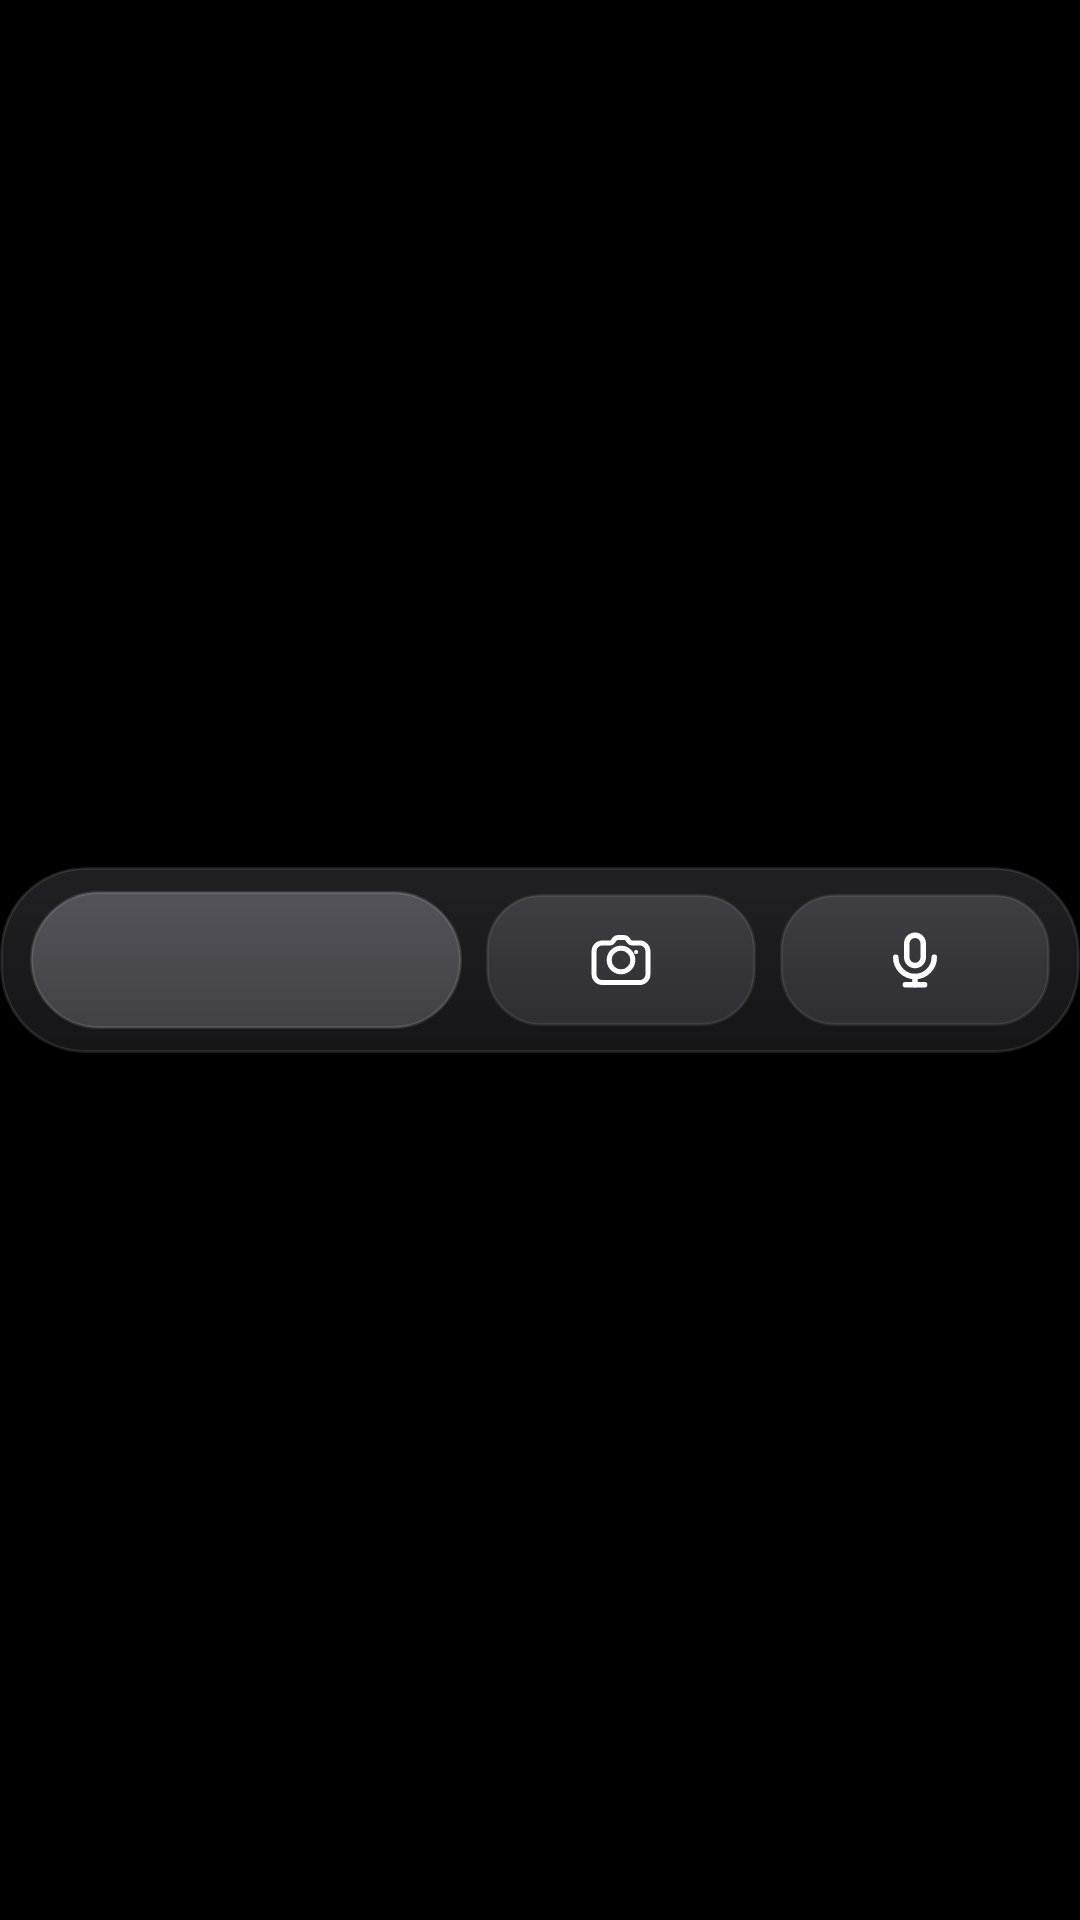

Android layout source for this screen:
<!-- AndroidManifest.xml: application theme Theme.Chatapp -->
<!-- res/layout/widget_attachment_panel_one_row_narrow.xml -->
<?xml version="1.0" encoding="utf-8"?>
<LinearLayout xmlns:android="http://schemas.android.com/apk/res/android"
    android:id="@+id/widgetRoot"
    android:layout_width="match_parent"
    android:layout_height="match_parent"
    android:gravity="center"
    android:orientation="vertical"
    android:paddingStart="@dimen/attachment_widget_root_padding"
    android:paddingTop="@dimen/attachment_widget_root_padding"
    android:paddingEnd="@dimen/attachment_widget_root_padding"
    android:paddingBottom="@dimen/attachment_widget_root_padding">

    <FrameLayout
        android:id="@+id/widgetPanel"
        android:layout_width="match_parent"
        android:layout_height="wrap_content"
        android:background="@drawable/bg_attachment_widget_one_row_panel_narrow"
        android:clipToOutline="true">

        <ImageView
            android:id="@+id/widgetBackgroundImage"
            android:layout_width="match_parent"
            android:layout_height="match_parent"
            android:scaleType="centerCrop"
            android:visibility="gone" />

        <ImageView
            android:id="@+id/widgetBackgroundScrim"
            android:layout_width="match_parent"
            android:layout_height="match_parent"
            android:background="#66000000"
            android:visibility="gone" />

        <LinearLayout
            android:layout_width="match_parent"
            android:layout_height="wrap_content"
            android:baselineAligned="false"
            android:gravity="center_vertical"
            android:orientation="horizontal"
            android:paddingStart="@dimen/attachment_widget_one_row_narrow_horizontal_padding"
            android:paddingTop="@dimen/attachment_widget_one_row_narrow_vertical_padding"
            android:paddingEnd="@dimen/attachment_widget_one_row_narrow_horizontal_padding"
            android:paddingBottom="@dimen/attachment_widget_one_row_narrow_vertical_padding">

        <ImageView
            android:id="@+id/widgetInput"
            android:layout_width="0dp"
            android:layout_height="@dimen/attachment_widget_one_row_narrow_input_height"
            android:layout_weight="1.6"
            android:background="@drawable/bg_attachment_widget_active_narrow"
            android:clickable="true"
            android:contentDescription="@string/main_panel_input"
            android:focusable="true"
            android:padding="@dimen/attachment_widget_one_row_narrow_icon_padding"
            android:scaleType="fitCenter"
            android:src="@drawable/freechat_logo_white_transparent" />

        <ImageView
            android:id="@+id/widgetCamera"
            android:layout_width="0dp"
            android:layout_height="@dimen/attachment_widget_one_row_narrow_button_size"
            android:layout_marginStart="@dimen/attachment_widget_one_row_narrow_button_gap"
            android:layout_weight="1"
            android:background="@drawable/bg_attachment_widget_one_row_button_narrow"
            android:contentDescription="@string/button_camera"
            android:padding="@dimen/attachment_widget_one_row_narrow_icon_padding"
            android:scaleType="fitCenter"
            android:src="@drawable/ic_camera_new"
            android:tint="#FFFFFF" />

        <ImageView
            android:id="@+id/widgetMic"
            android:layout_width="0dp"
            android:layout_height="@dimen/attachment_widget_one_row_narrow_button_size"
            android:layout_marginStart="@dimen/attachment_widget_one_row_narrow_button_gap"
            android:layout_weight="1"
            android:background="@drawable/bg_attachment_widget_one_row_button_narrow"
            android:contentDescription="@string/content_desc_microphone"
            android:padding="@dimen/attachment_widget_one_row_narrow_icon_padding"
            android:scaleType="fitCenter"
            android:src="@drawable/ic_mic"
            android:tint="#FFFFFF" />
        </LinearLayout>
    </FrameLayout>
</LinearLayout>
<!-- resources referenced by this layout -->
<resources>
  <dimen name="attachment_widget_one_row_narrow_button_gap">8dp</dimen>
  <dimen name="attachment_widget_one_row_narrow_button_size">44dp</dimen>
  <dimen name="attachment_widget_one_row_narrow_horizontal_padding">10dp</dimen>
  <dimen name="attachment_widget_one_row_narrow_icon_padding">11dp</dimen>
  <dimen name="attachment_widget_one_row_narrow_input_height">46dp</dimen>
  <dimen name="attachment_widget_one_row_narrow_vertical_padding">8dp</dimen>
  <dimen name="attachment_widget_root_padding">0dp</dimen>
  <!-- drawable bg_attachment_widget_active_narrow (drawable) -->
  <?xml version="1.0" encoding="utf-8"?>
  <shape xmlns:android="http://schemas.android.com/apk/res/android"
      android:shape="rectangle">
      <gradient
          android:angle="270"
          android:endColor="#F2424247"
          android:startColor="#F256565C" />
      <stroke android:width="1dp" android:color="#20FFFFFF" />
      <corners android:radius="@dimen/attachment_widget_one_row_narrow_control_radius" />
  </shape>
  <!-- drawable bg_attachment_widget_one_row_button_narrow (drawable) -->
  <?xml version="1.0" encoding="utf-8"?>
  <shape xmlns:android="http://schemas.android.com/apk/res/android"
      android:shape="rectangle">
      <gradient
          android:angle="270"
          android:endColor="#EC303034"
          android:startColor="#F1404045" />
      <stroke android:width="1dp" android:color="#14FFFFFF" />
      <corners android:radius="@dimen/attachment_widget_one_row_narrow_button_radius" />
  </shape>
  <!-- drawable bg_attachment_widget_one_row_panel_narrow (drawable) -->
  <?xml version="1.0" encoding="utf-8"?>
  <shape xmlns:android="http://schemas.android.com/apk/res/android"
      android:shape="rectangle">
      <gradient
          android:angle="270"
          android:endColor="#EE171719"
          android:startColor="#F3222226" />
      <stroke android:width="1dp" android:color="#18FFFFFF" />
      <corners android:radius="@dimen/attachment_widget_one_row_narrow_corner_radius" />
  </shape>
  <string name="button_camera">Camera</string>
  <string name="content_desc_microphone">Microphone</string>
  <string name="main_panel_input">Ask a question</string>
  <style name="Theme.Chatapp" parent="Theme.MaterialComponents.DayNight.NoActionBar">
          <item name="colorPrimary">#000000</item>
          <item name="colorPrimaryVariant">#000000</item>
          <item name="colorOnPrimary">#FFFFFF</item>
          <item name="colorSecondary">#FFFFFF</item>
          <item name="colorSecondaryVariant">#FFFFFF</item>
          <item name="colorOnSecondary">#FFFFFF</item>
          <item name="android:statusBarColor">@android:color/transparent</item>
          <item name="android:navigationBarColor">#000000</item>
          <item name="android:windowBackground">#000000</item>
          <item name="android:textColorHighlight">#4D808080</item>
      </style>
  <dimen name="attachment_widget_one_row_narrow_control_radius">23dp</dimen>
  <dimen name="attachment_widget_one_row_narrow_button_radius">18dp</dimen>
  <dimen name="attachment_widget_one_row_narrow_corner_radius">28dp</dimen>
</resources>
